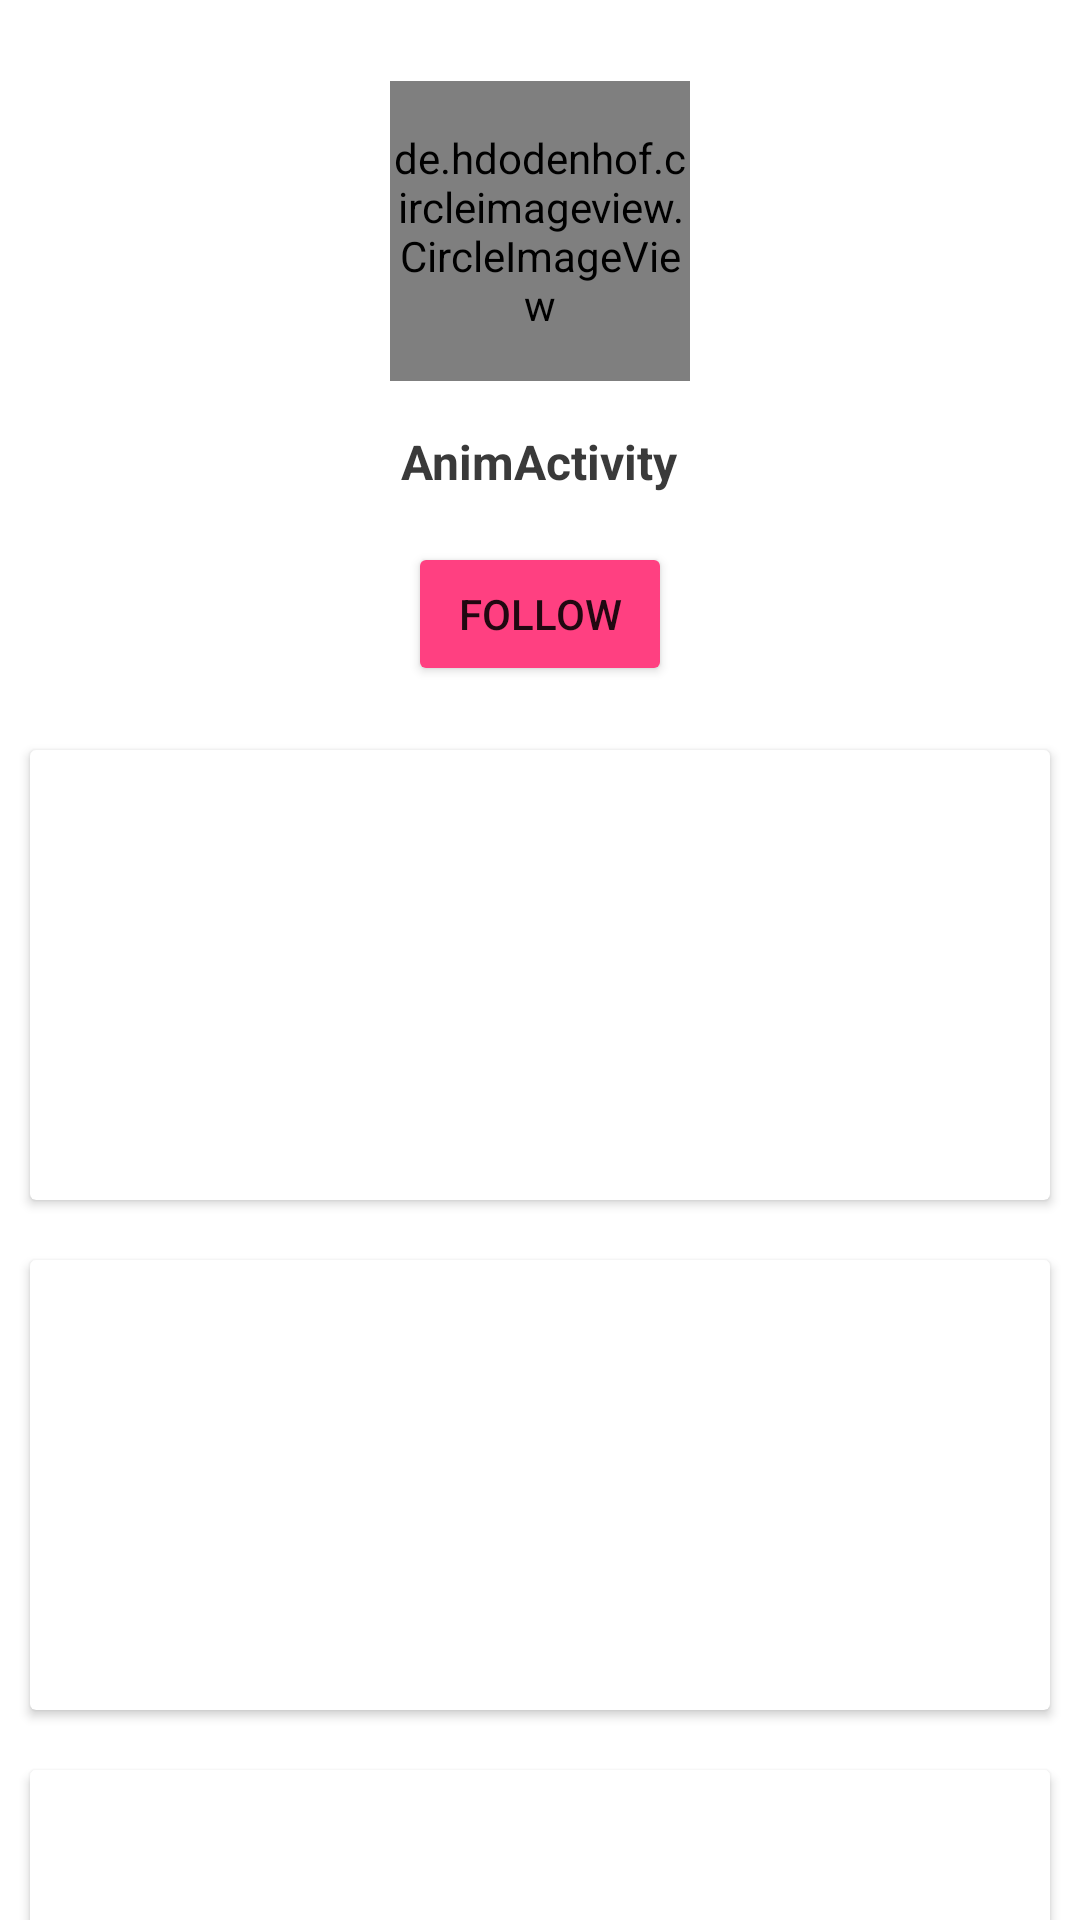

Reconstruct the res/layout file that produces this screen, plus the resources it refers to.
<!-- AndroidManifest.xml: application theme AppTheme -->
<!-- res/layout/activity_anim.xml -->
<?xml version="1.0" encoding="utf-8"?>
<FrameLayout xmlns:android="http://schemas.android.com/apk/res/android"
    xmlns:app="http://schemas.android.com/apk/res-auto"
    android:id="@+id/activity_anim"
    android:layout_width="match_parent"
    android:layout_height="match_parent">

    <android.support.v4.widget.NestedScrollView
        android:id="@+id/scorllview"
        android:layout_width="match_parent"
        android:layout_height="match_parent">

        <LinearLayout
            android:layout_width="match_parent"
            android:layout_height="wrap_content"
            android:orientation="vertical">

            <View
                android:layout_width="0dp"
                android:layout_height="240dp" />

            <include layout="@layout/cardview"
                android:id="@+id/cv1"/>

            <include layout="@layout/cardview" />

            <include layout="@layout/cardview" />

            <include layout="@layout/cardview" />

            <include layout="@layout/cardview" />

            <include layout="@layout/cardview" />

            <include layout="@layout/cardview" />

            <include layout="@layout/cardview" />

            <include layout="@layout/cardview" />

            <include layout="@layout/cardview" />


        </LinearLayout>


    </android.support.v4.widget.NestedScrollView>

    <FrameLayout
        android:layout_width="match_parent"
        android:layout_height="240dp">


        <View
            android:id="@+id/background_v"
            android:layout_width="match_parent"
            android:layout_height="match_parent"
            android:background="@android:color/white"
            android:elevation="4dp" />

        <LinearLayout
            android:layout_width="match_parent"
            android:layout_height="match_parent"
            android:elevation="4dp"
            android:gravity="center"
            android:orientation="vertical">

            <de.hdodenhof.circleimageview.CircleImageView
                android:id="@+id/avatar_iv"
                android:layout_width="100dp"
                android:src="@drawable/avatar_1"
                android:layout_height="100dp"
                android:layout_marginTop="16dp"
                android:layout_marginBottom="16dp"
                android:background="@drawable/circle"
                android:gravity="center" />

            <TextView
                android:id="@+id/username_tv"
                android:layout_width="wrap_content"
                android:layout_height="wrap_content"
                android:text="AnimActivity"
                android:textColor="#3A3A3A"
                android:textSize="16sp"
                android:textStyle="bold" />

            <android.support.v7.widget.AppCompatButton
                android:id="@+id/follow_btn"
                android:layout_width="wrap_content"
                android:layout_height="wrap_content"
                app:backgroundTint="@color/colorAccent"
                android:layout_marginTop="16dp"
                android:text="Follow" />

        </LinearLayout>

    </FrameLayout>

</FrameLayout>
<!-- res/layout/cardview.xml (included above) -->
<?xml version="1.0" encoding="utf-8"?>
<FrameLayout xmlns:android="http://schemas.android.com/apk/res/android"
    xmlns:app="http://schemas.android.com/apk/res-auto"
    android:layout_width="match_parent"
    android:layout_height="match_parent">

    <android.support.v7.widget.CardView
        android:layout_width="match_parent"
        android:layout_height="150dp"
        android:layout_margin="10dp"
        app:cardBackgroundColor="@android:color/white"
        app:cardMaxElevation="4dp" />


</FrameLayout>
<!-- resources referenced by this layout -->
<resources>
  <color name="colorAccent">#FF4081</color>
  <!-- drawable avatar_1: jpg bitmap (drawable-xxhdpi, 69839 bytes) -->
  <style name="AppTheme" parent="AppTheme.Base" />
  <style name="AppTheme.Base" parent="Theme.AppCompat.Light.NoActionBar">
          <item name="colorPrimary">@color/colorPrimary</item>
          <item name="colorPrimaryDark">@color/colorPrimaryDark</item>
          <item name="colorAccent">@color/colorAccent</item>
          <item name="android:windowIsTranslucent">true</item>
          <item name="android:windowBackground">@android:color/transparent</item>
      </style>
  <color name="colorPrimary">#3F51B5</color>
  <color name="colorPrimaryDark">#303F9F</color>
</resources>
